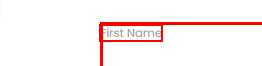
Workflow: UiA-Demo_FindChildren

Step 1: find the element 'First Name' in window 'Rpa Challenge' (msedge.exe)
